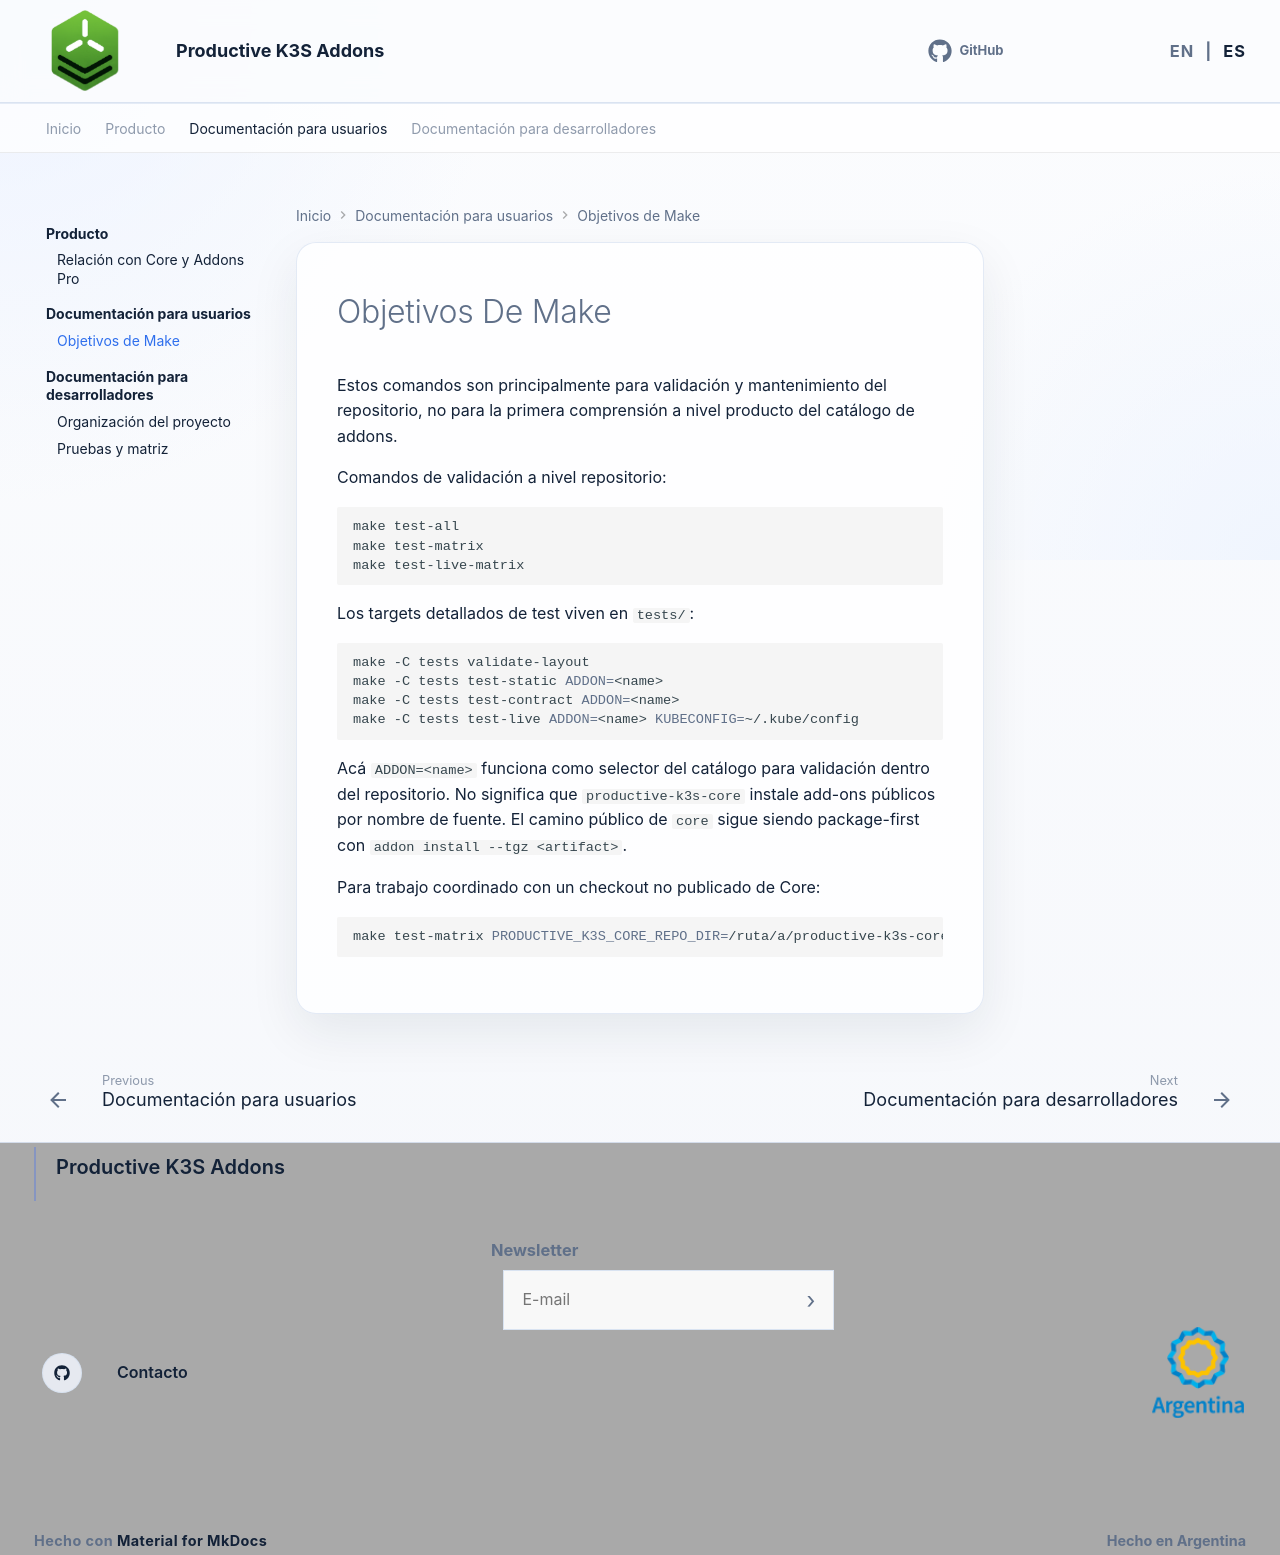

repository: productive-k3s/productive-k3s-addons · page: es/user-docs/make-targets/index.html · generator: mkdocs

# Objetivos De Make

Estos comandos son principalmente para validación y mantenimiento del repositorio, no para la primera comprensión a nivel producto del catálogo de addons.

Comandos de validación a nivel repositorio:

```bash
make test-all
make test-matrix
make test-live-matrix
```

Los targets detallados de test viven en `tests/`:

```bash
make -C tests validate-layout
make -C tests test-static ADDON=<name>
make -C tests test-contract ADDON=<name>
make -C tests test-live ADDON=<name> KUBECONFIG=~/.kube/config
```

Acá `ADDON=<name>` funciona como selector del catálogo para validación dentro del repositorio. No significa que `productive-k3s-core` instale add-ons públicos por nombre de fuente. El camino público de `core` sigue siendo package-first con `addon install --tgz <artifact>`.

Para trabajo coordinado con un checkout no publicado de Core:

```bash
make test-matrix PRODUCTIVE_K3S_CORE_REPO_DIR=/ruta/a/productive-k3s-core
```
